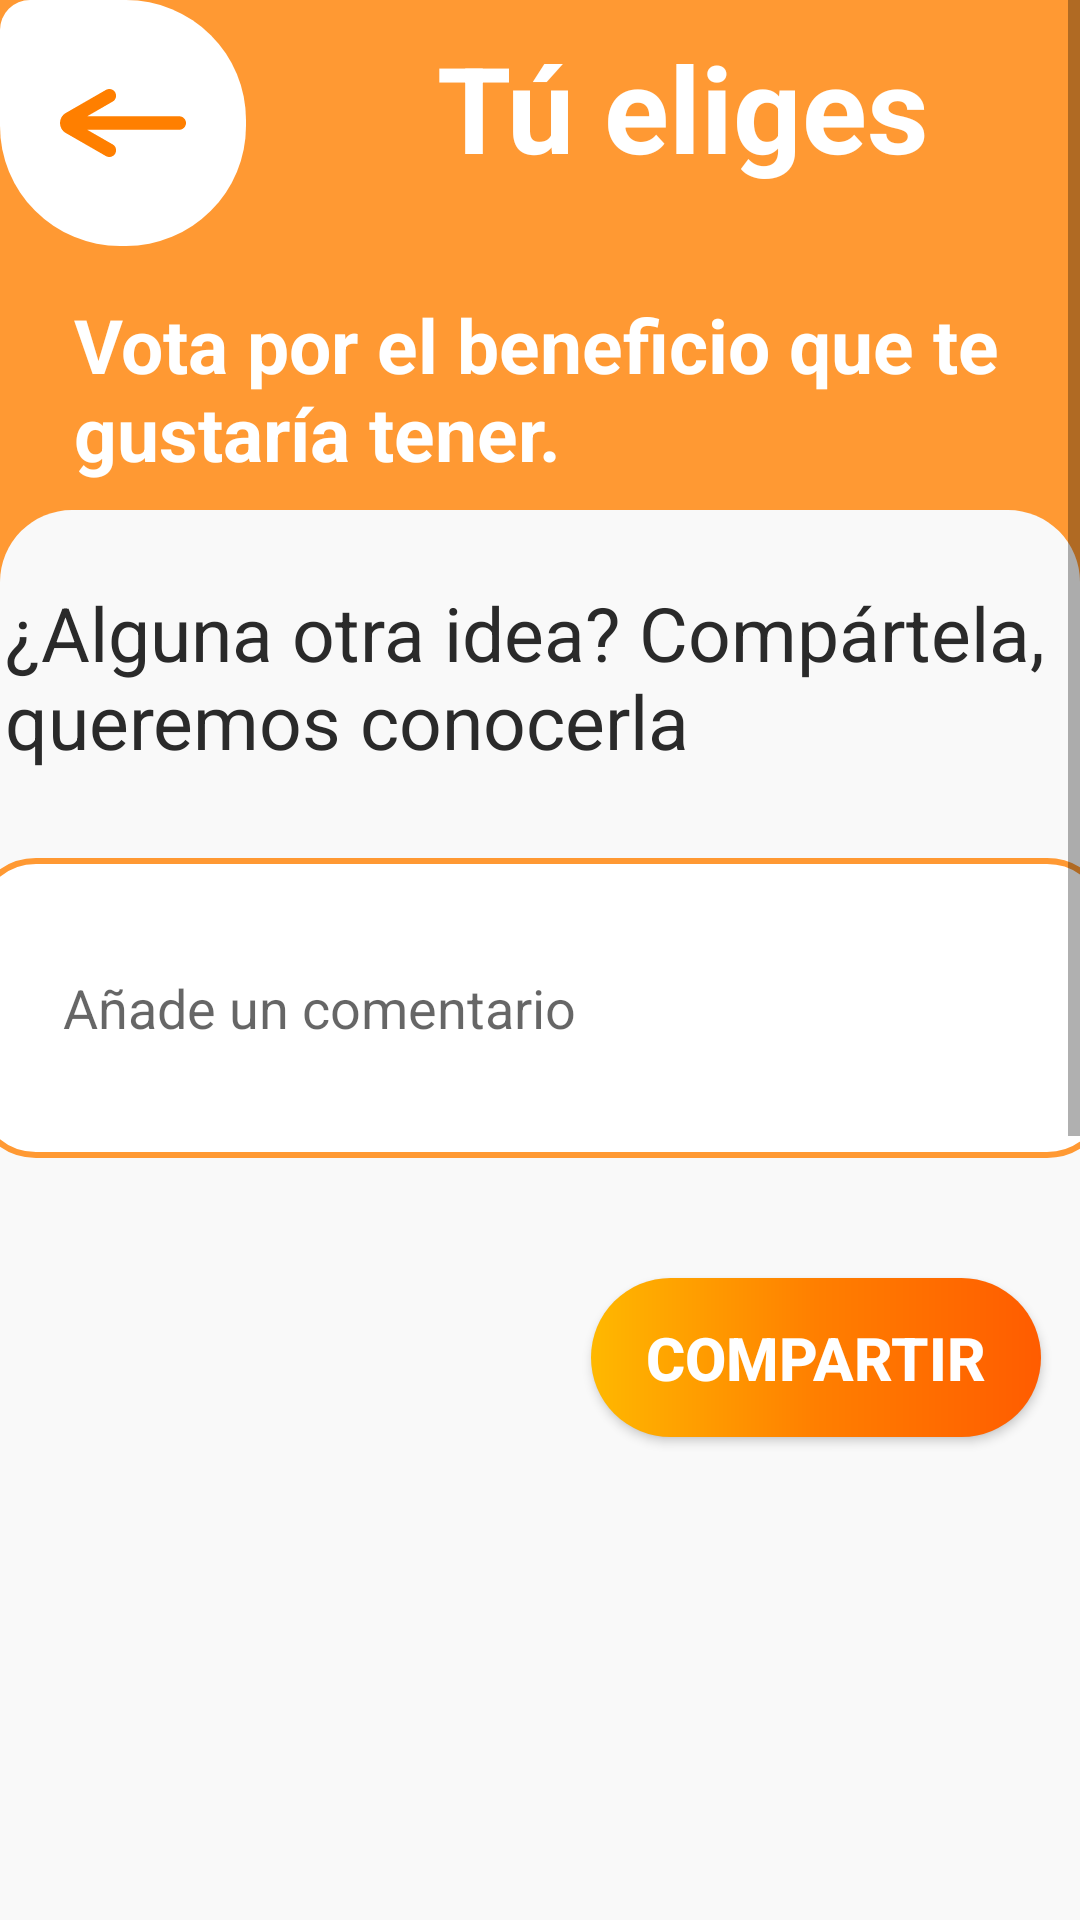

Reconstruct the res/layout file that produces this screen, plus the resources it refers to.
<!-- AndroidManifest.xml: application theme AppTheme.NoActionBar -->
<!-- res/layout/fragment_votar.xml -->
<?xml version="1.0" encoding="utf-8"?>
<androidx.constraintlayout.widget.ConstraintLayout
    xmlns:android="http://schemas.android.com/apk/res/android"
    xmlns:app="http://schemas.android.com/apk/res-auto"
    xmlns:tools="http://schemas.android.com/tools"
    android:layout_width="match_parent"
    android:layout_height="match_parent"
    >

    <ScrollView
        android:layout_width="match_parent"
        android:layout_height="match_parent"
        tools:layout_editor_absoluteX="0dp"
        tools:layout_editor_absoluteY="0dp">

        <LinearLayout
            android:layout_width="match_parent"
            android:layout_height="1500dp"
            android:orientation="vertical">

            <androidx.constraintlayout.widget.ConstraintLayout
                android:layout_width="match_parent"
                android:layout_height="wrap_content"
                android:orientation="horizontal"
                android:background="@color/newPrimaryColor">

                <ImageView
                    android:id="@+id/btnBackButton2"
                    android:layout_width="wrap_content"
                    android:layout_height="wrap_content"
                    android:background="@drawable/btn_backbtn2"
                    android:src="@drawable/ic_backarrow2"
                    android:padding="20dp"
                    app:layout_constraintBottom_toBottomOf="parent"
                    app:layout_constraintEnd_toEndOf="parent"
                    app:layout_constraintHorizontal_bias="0.0"
                    app:layout_constraintStart_toStartOf="parent"
                    app:layout_constraintTop_toTopOf="parent"
                    app:layout_constraintVertical_bias="0.0" />

                <TextView
                    android:id="@+id/txtPageTitle2"
                    android:layout_width="208dp"
                    android:layout_height="64dp"
                    android:text="Tú eliges"
                    android:textAlignment="center"
                    android:textColor="@color/btnTextColor"
                    android:textSize="40dp"
                    android:textStyle="bold"
                    app:layout_constraintBottom_toBottomOf="parent"
                    app:layout_constraintEnd_toEndOf="parent"
                    app:layout_constraintHorizontal_bias="0.812"
                    app:layout_constraintStart_toStartOf="parent"
                    app:layout_constraintTop_toTopOf="parent" />
            </androidx.constraintlayout.widget.ConstraintLayout>

            <LinearLayout
                android:layout_width="match_parent"
                android:layout_height="1000dp"
                android:orientation="vertical"
                android:background="@color/btnTextColor">

                <androidx.constraintlayout.widget.ConstraintLayout
                    android:layout_width="match_parent"
                    android:layout_height="1000dp"
                    android:background="@color/newPrimaryColor">

                    <TextView
                        android:id="@+id/txt_profileName"
                        android:layout_width="311dp"
                        android:layout_height="72dp"
                        android:layout_marginTop="16dp"
                        android:text="Vota por el beneficio que te gustaría tener."
                        android:textColor="#ffffff"
                        android:textSize="25dp"
                        android:textStyle="bold"
                        app:layout_constraintEnd_toEndOf="parent"
                        app:layout_constraintStart_toStartOf="parent"
                        app:layout_constraintTop_toTopOf="parent" />

                    <androidx.recyclerview.widget.RecyclerView
                        android:id="@+id/vt_recyclerview"
                        android:layout_width="match_parent"
                        android:layout_height="wrap_content"
                        android:orientation="vertical"
                        app:layout_constraintEnd_toEndOf="parent"
                        app:layout_constraintHorizontal_bias="0.0"
                        app:layout_constraintStart_toStartOf="parent"
                        app:layout_constraintTop_toBottomOf="@+id/txt_profileName">

                    </androidx.recyclerview.widget.RecyclerView>

                    <androidx.constraintlayout.widget.ConstraintLayout
                        android:id="@+id/lyt_idea"
                        android:layout_width="match_parent"
                        android:layout_height="525dp"
                        android:background="@drawable/lyt_rectinferior"
                        android:orientation="vertical"
                        app:layout_constraintEnd_toEndOf="parent"
                        app:layout_constraintHorizontal_bias="0.0"
                        app:layout_constraintStart_toStartOf="parent"
                        app:layout_constraintTop_toBottomOf="@+id/vt_recyclerview">

                        <Button
                            android:id="@+id/btn_shareButton"
                            android:layout_width="150dp"
                            android:layout_height="53dp"
                            android:layout_marginTop="256dp"
                            android:background="@drawable/btn_siguiente"
                            android:text="Compartir"
                            android:textAlignment="center"
                            android:textColor="#ffffff"
                            android:textSize="20dp"
                            android:textStyle="bold"
                            app:layout_constraintEnd_toEndOf="parent"
                            app:layout_constraintHorizontal_bias="0.938"
                            app:layout_constraintStart_toStartOf="parent"
                            app:layout_constraintTop_toTopOf="parent">

                        </Button>

                        <EditText
                            android:id="@+id/et_voteIdea"
                            android:layout_width="379dp"
                            android:layout_height="100dp"
                            android:layout_marginTop="116dp"
                            android:background="@drawable/lyt_roundcomment"
                            android:hint="Añade un comentario"
                            android:inputType="text"
                            android:paddingLeft="30dp"
                            android:textAlignment="viewStart"
                            app:layout_constraintEnd_toEndOf="parent"
                            app:layout_constraintStart_toStartOf="parent"
                            app:layout_constraintTop_toTopOf="parent">


                        </EditText>

                        <TextView
                            android:layout_width="356dp"
                            android:layout_height="67dp"
                            android:layout_marginTop="24dp"
                            android:text="¿Alguna otra idea? Compártela, queremos conocerla"
                            android:textColor="#2A2A2A"
                            android:textSize="25dp"
                            app:layout_constraintEnd_toEndOf="parent"
                            app:layout_constraintHorizontal_bias="0.424"
                            app:layout_constraintStart_toStartOf="parent"
                            app:layout_constraintTop_toTopOf="parent">

                        </TextView>


                    </androidx.constraintlayout.widget.ConstraintLayout>

                </androidx.constraintlayout.widget.ConstraintLayout>
            </LinearLayout>
        </LinearLayout>
    </ScrollView>

</androidx.constraintlayout.widget.ConstraintLayout>
<!-- resources referenced by this layout -->
<resources>
  <color name="btnTextColor">#FFFFFF</color>
  <color name="newPrimaryColor">#FF9933</color>
  <!-- drawable btn_backbtn2 (drawable-v24) -->
  <?xml version="1.0" encoding="utf-8"?>
  <shape android:padding="5dp" android:shape="rectangle" xmlns:android="http://schemas.android.com/apk/res/android">
      <solid android:color="@color/btnTextColor"/>
  
      <corners
          android:topLeftRadius="10dp"
          android:radius="40dp" />
  
      <size
          android:width="82dp"
          android:height="82dp" />
  
  </shape>
  <!-- drawable btn_siguiente (drawable) -->
  <?xml version="1.0" encoding="utf-8"?>
  <shape android:padding="5dp" android:shape="rectangle" xmlns:android="http://schemas.android.com/apk/res/android">
  <solid android:color="@color/btnBgColor"/>
  
  <corners
      android:radius="100dp" />
  
  <size
      android:width="220dp"
      android:height="55dp" />
  
  <gradient
      android:angle="180"
      android:startColor="#FF5C00"
      android:centerColor="#FF7F00"
      android:endColor="#FFB800">
  </gradient>
  
  
  
  </shape>
  <!-- drawable ic_backarrow2 (drawable-v24) -->
  <vector xmlns:android="http://schemas.android.com/apk/res/android"
      android:width="35dp"
      android:height="19dp"
      android:viewportWidth="35"
      android:viewportHeight="19"
      >
    <grop>
        >
      <clip-path
          android:pathData="M35,0l-35,0l-0,19l35,0z"/>
      <path
          android:pathData="M1.604,6.7047L12.7569,0.25C13.189,0.0002 13.7023,-0.0673 14.1841,0.0622C14.6659,0.1917 15.0766,0.5077 15.3258,0.9407C15.5751,1.3737 15.6425,1.8881 15.5132,2.3709C15.384,2.8537 15.0687,3.2653 14.6366,3.515L7.5564,7.6215H33.1203C33.6188,7.6215 34.0969,7.8199 34.4494,8.1732C34.802,8.5264 35,9.0056 35,9.5051C35,10.0047 34.802,10.4838 34.4494,10.8371C34.0969,11.1903 33.6188,11.3888 33.1203,11.3888H7.5564L14.6366,15.4827C14.9955,15.6897 15.2762,16.0098 15.435,16.3931C15.5937,16.7765 15.6217,17.2016 15.5145,17.6026C15.4074,18.0035 15.1711,18.3577 14.8424,18.6102C14.5136,18.8627 14.1109,18.9993 13.6967,18.9989C13.3666,19.0017 13.0418,18.9149 12.7569,18.7477L1.604,12.293C1.1148,12.0096 0.7087,11.6022 0.4263,11.1118C0.1439,10.6213 -0.0048,10.0651 -0.0048,9.4988C-0.0048,8.9326 0.1439,8.3764 0.4263,7.8859C0.7087,7.3955 1.1148,6.9881 1.604,6.7047Z"
          android:fillColor="@color/btnBgColor"/>
    </grop>
  </vector>
  <!-- drawable lyt_rectinferior (drawable-v24) -->
  <?xml version="1.0" encoding="utf-8"?>
  <shape android:padding="5dp" android:shape="rectangle" xmlns:android="http://schemas.android.com/apk/res/android">
      <solid android:color="@color/grayBg"/>
  
      
      <corners
          android:topRightRadius="24dp"
          android:topLeftRadius="24dp"
  />
  </shape>
  <!-- drawable lyt_roundcomment (drawable-v24) -->
  <?xml version="1.0" encoding="utf-8"?>
  <shape android:padding="5dp" android:shape="rectangle" xmlns:android="http://schemas.android.com/apk/res/android">
      <solid android:color="@color/btnTextColor"/>
  
      
      <corners
          android:topRightRadius="20dp"
          android:topLeftRadius="20dp"
          android:bottomLeftRadius="20dp"
          android:bottomRightRadius="20dp"/>
  
      <stroke
          android:width="2dp"
          android:color="@color/newPrimaryColor"
          />
  
  </shape>
  <style name="AppTheme.NoActionBar">
          <item name="android:windowDrawsSystemBarBackgrounds">true</item>
          <item name="android:statusBarColor">@android:color/transparent</item>
          <item name="android:windowTranslucentStatus">true</item>
          <item name="windowActionBar">false</item>
          <item name="windowNoTitle">true</item>
      </style>
  <color name="btnBgColor">#FF7F00</color>
  <color name="grayBg">#F9F9F9</color>
</resources>
